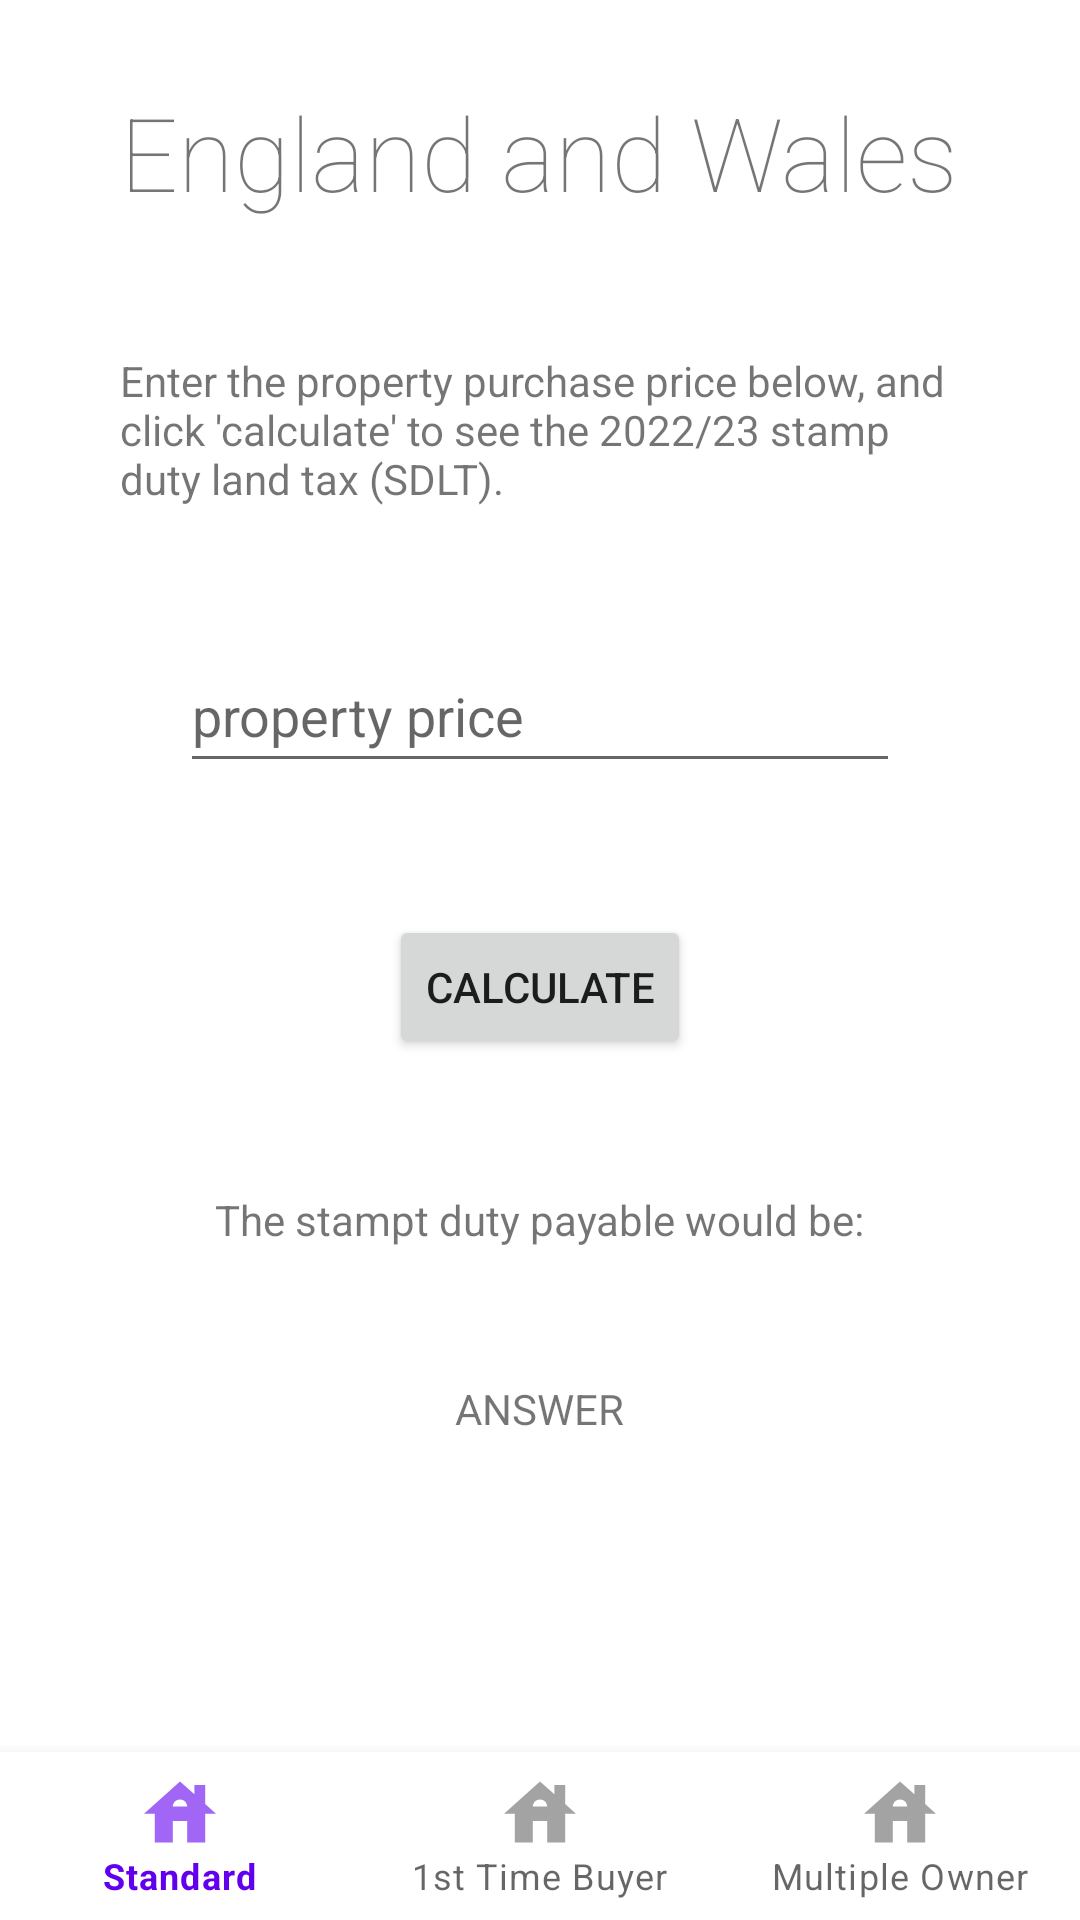

This screen was rendered from an Android layout file. Write that file and the resources it references.
<!-- AndroidManifest.xml: application theme Theme.StampDutyCalculator -->
<!-- res/layout/activity_main.xml -->
<?xml version="1.0" encoding="utf-8"?>
<androidx.constraintlayout.widget.ConstraintLayout
    xmlns:android="http://schemas.android.com/apk/res/android"
    xmlns:tools="http://schemas.android.com/tools"
    xmlns:app="http://schemas.android.com/apk/res-auto"
    android:layout_width="match_parent"
    android:layout_height="match_parent"
    tools:context=".MainActivity">

    <ScrollView
        android:id="@+id/scrollView2"
        android:layout_width="0sp"
        android:layout_height="0sp"
        android:layoutDirection="inherit"
        app:layout_constraintBottom_toBottomOf="parent"
        app:layout_constraintEnd_toEndOf="parent"
        app:layout_constraintHorizontal_bias="0.0"
        app:layout_constraintStart_toStartOf="parent"
        app:layout_constraintTop_toTopOf="parent"
        app:layout_constraintVertical_bias="0.0">

        <androidx.appcompat.widget.LinearLayoutCompat
            android:layout_width="match_parent"
            android:layout_height="wrap_content"
            android:layoutDirection="inherit"
            android:orientation="vertical">

            <TextView
                android:id="@+id/textView"
                android:layout_width="wrap_content"
                android:layout_height="wrap_content"
                android:layout_marginTop="28dp"
                android:layout_weight="1"
                android:fontFamily="sans-serif-thin"
                android:text="England and Wales"
                android:textSize="34sp"
                android:layout_gravity="center"/>

            <TextView
                android:id="@+id/textView2"
                android:layout_width="fill_parent"
                android:layout_height="wrap_content"
                android:layout_marginStart="40dp"
                android:layout_marginTop="44dp"
                android:layout_marginEnd="40dp"
                android:layout_weight="1"
                android:layout_gravity="center"
                android:text="Enter the property purchase price below, and click 'calculate' to see the 2022/23 stamp duty land tax (SDLT)." />

            <EditText
                android:layout_width="240sp"
                android:layout_height="48sp"
                android:layout_marginTop="44dp"
                android:layout_weight="1"
                android:hint="property price"
                android:inputType="phone"
                android:layout_gravity="center"/>

            <Button
                android:id="@+id/button"
                android:layout_width="wrap_content"
                android:layout_height="wrap_content"
                android:layout_weight="1"
                android:layout_marginTop="44sp"
                android:text="Calculate"
                android:layout_gravity="center"/>

            <TextView
                android:id="@+id/textView3"
                android:layout_width="wrap_content"
                android:layout_height="wrap_content"
                android:layout_gravity="center"
                android:layout_weight="1"
                android:layout_marginTop="44sp"
                android:text="The stampt duty payable would be:"/>

            <TextView
                android:id="@+id/textView4"
                android:layout_width="wrap_content"
                android:layout_height="wrap_content"
                android:layout_gravity="center"
                android:layout_weight="1"
                android:layout_marginTop="44sp"
                android:text="ANSWER"/>

        </androidx.appcompat.widget.LinearLayoutCompat>

    </ScrollView>

    <com.google.android.material.bottomnavigation.BottomNavigationView
        android:id="@+id/bottom_navigation"
        android:layout_width="match_parent"
        android:layout_height="wrap_content"
        app:layout_constraintBottom_toBottomOf="parent"
        app:menu="@menu/bottom_navigation_menu" />

</androidx.constraintlayout.widget.ConstraintLayout>
<!-- resources referenced by this layout -->
<resources>
  <style name="Theme.StampDutyCalculator" parent="Theme.MaterialComponents.DayNight.DarkActionBar">
          
          <item name="colorPrimary">@color/purple_500</item>
          <item name="colorPrimaryVariant">@color/purple_700</item>
          <item name="colorOnPrimary">@color/white</item>
          
          <item name="colorSecondary">@color/teal_200</item>
          <item name="colorSecondaryVariant">@color/teal_700</item>
          <item name="colorOnSecondary">@color/black</item>
          
          <item name="android:statusBarColor" tools:targetApi="l">?attr/colorPrimaryVariant</item>
          
      </style>
  <!-- not gathered from this repository: default colours our renderer supplied (Android Studio template values) -->
  <color name="purple_500">#FF6200EE</color>
  <color name="purple_700">#FF3700B3</color>
  <color name="teal_200">#FF03DAC5</color>
  <color name="teal_700">#FF018786</color>
  <color name="black">#FF000000</color>
  <color name="white">#FFFFFFFF</color>
</resources>
